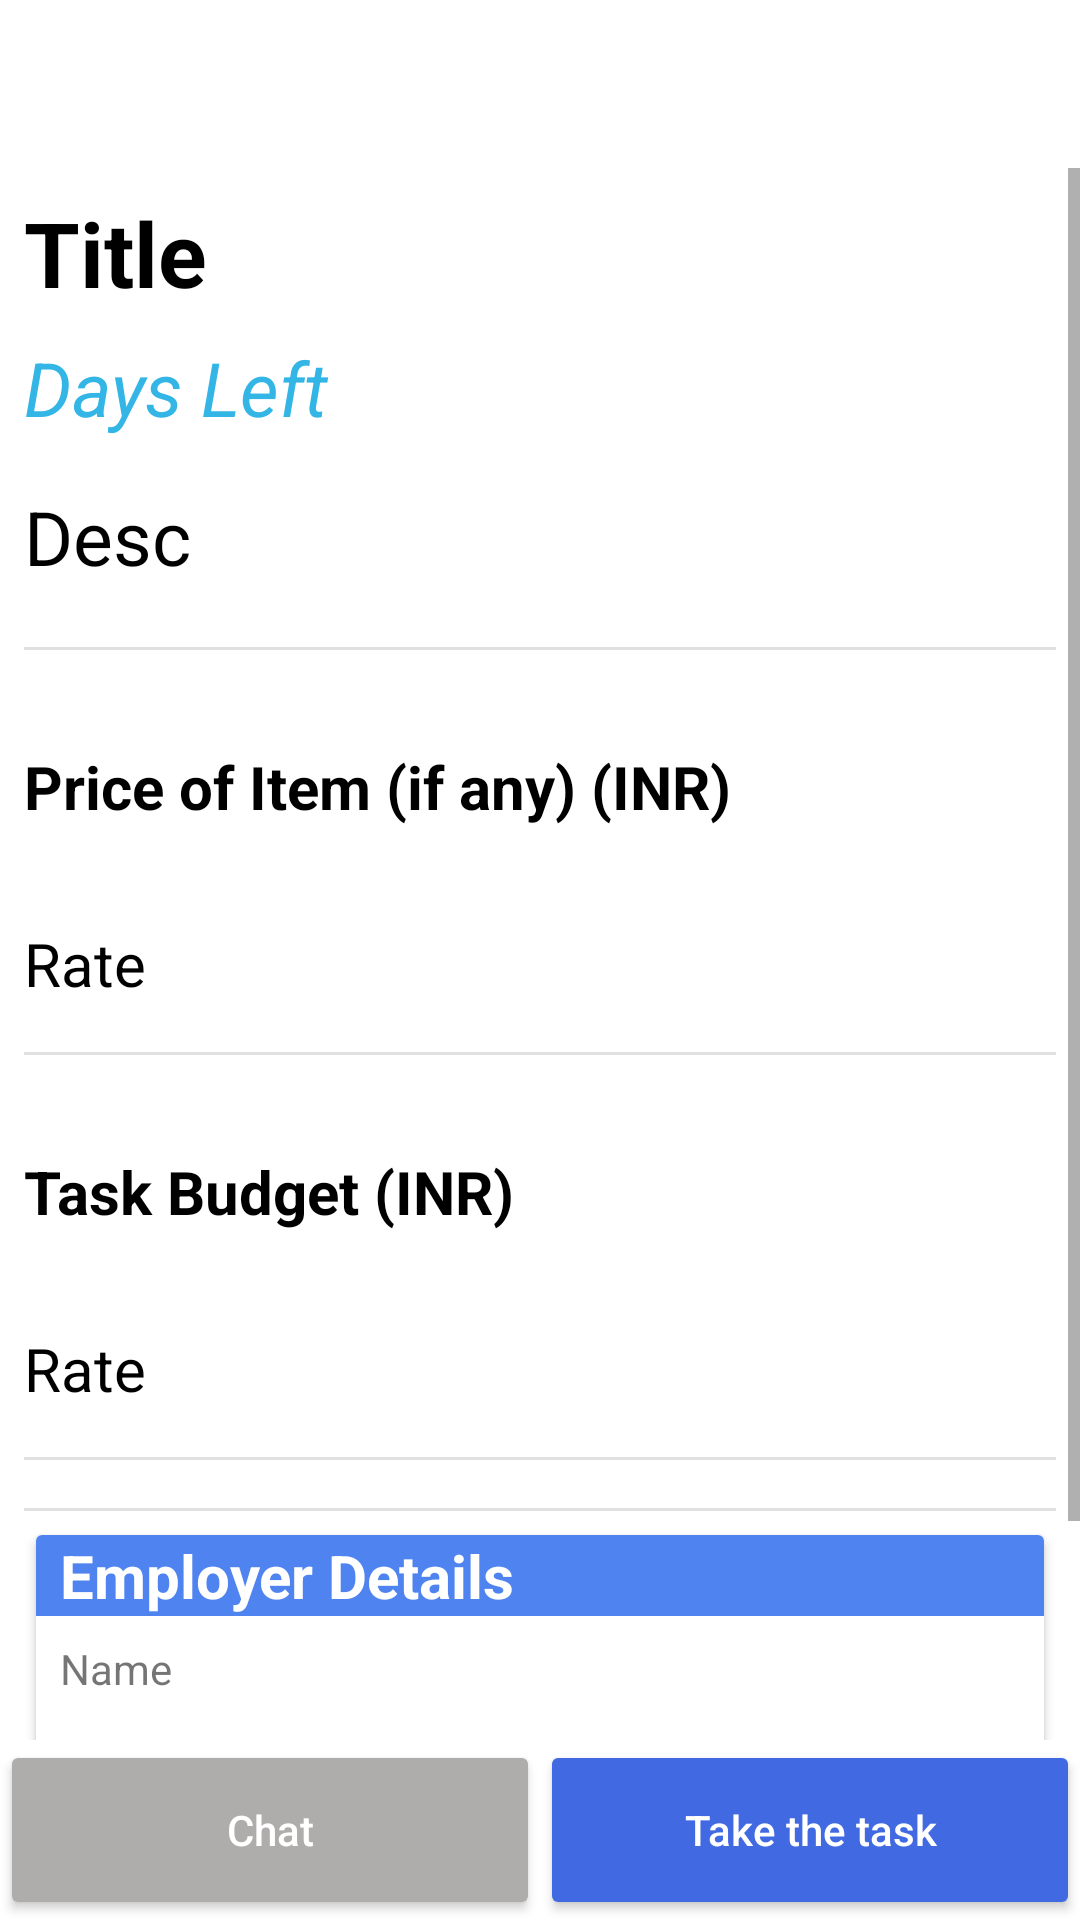

Layout XML and referenced resources for this Android screen:
<!-- AndroidManifest.xml: application theme AppTheme -->
<!-- res/layout/activity_task.xml -->
<?xml version="1.0" encoding="utf-8"?>
<androidx.constraintlayout.widget.ConstraintLayout xmlns:android="http://schemas.android.com/apk/res/android"
    xmlns:app="http://schemas.android.com/apk/res-auto"
    xmlns:tools="http://schemas.android.com/tools"
    android:id="@+id/constraint_layout"
    android:layout_width="match_parent"
    android:layout_height="match_parent"
    tools:context=".Activities.TaskActivity">

    <com.google.android.material.appbar.AppBarLayout
        android:id="@+id/app_bar_layout"
        android:layout_width="match_parent"
        android:layout_height="wrap_content"
        android:background="@color/white"
        app:layout_constraintTop_toTopOf="parent">

        <com.google.android.material.appbar.MaterialToolbar
            android:id="@+id/toolbar"
            android:layout_width="match_parent"
            android:layout_height="wrap_content"
            app:titleTextColor="@color/black" />
    </com.google.android.material.appbar.AppBarLayout>

    <ScrollView
        android:id="@+id/scroll_view"
        android:layout_width="match_parent"
        android:layout_height="0dp"
        app:layout_constraintBottom_toTopOf="@+id/linearLayout3"
        app:layout_constraintTop_toBottomOf="@+id/app_bar_layout">


        <LinearLayout
            android:id="@+id/linearLayout"
            android:layout_width="match_parent"
            android:layout_height="wrap_content"
            android:layout_marginStart="8dp"
            android:layout_marginTop="8dp"
            android:layout_marginEnd="8dp"
            android:animateLayoutChanges="true"
            android:orientation="vertical"
            app:layout_constraintBottom_toBottomOf="parent"
            app:layout_constraintTop_toBottomOf="@+id/app_bar_layout"
            tools:layout_editor_absoluteX="8dp">

            <TextView
                android:id="@+id/tv_title"
                android:layout_width="wrap_content"
                android:layout_height="wrap_content"
                android:text="Title"
                android:textColor="@color/black"
                android:textSize="30sp"
                android:textStyle="bold" />

            <TextView
                android:id="@+id/tv_open_close"
                android:layout_width="wrap_content"
                android:layout_height="wrap_content"
                android:layout_marginTop="8dp"
                android:text="Days Left"
                android:textColor="@android:color/holo_blue_light"
                android:textSize="25sp"
                android:textStyle="italic" />

            <TextView
                android:id="@+id/tv_description"
                android:layout_width="wrap_content"
                android:layout_height="wrap_content"
                android:layout_marginTop="16dp"
                android:layout_marginBottom="4dp"
                android:text="Desc"
                android:textColor="@color/black"
                android:textSize="25sp"
                android:textStyle="normal" />

            <View
                style="@style/Divider"
                android:layout_marginTop="16dp" />

            <TextView
                android:layout_width="wrap_content"
                android:layout_height="wrap_content"
                android:layout_marginTop="32dp"
                android:text="Price of Item (if any) (INR)"
                android:textColor="@color/black"
                android:textSize="20sp"
                android:textStyle="bold" />

            <TextView
                android:id="@+id/tv_amt"
                android:layout_width="wrap_content"
                android:layout_height="wrap_content"
                android:layout_marginTop="32dp"
                android:text="Rate"
                android:textColor="@color/black"
                android:textSize="20sp" />

            <View
                style="@style/Divider"
                android:layout_marginTop="16dp" />

            <TextView
                android:layout_width="wrap_content"
                android:layout_height="wrap_content"
                android:layout_marginTop="32dp"
                android:text="Task Budget (INR)"
                android:textColor="@color/black"
                android:textSize="20sp"
                android:textStyle="bold" />

            <TextView
                android:id="@+id/tv_extra"
                android:layout_width="wrap_content"
                android:layout_height="wrap_content"
                android:layout_marginTop="32dp"
                android:text="Rate"
                android:textColor="@color/black"
                android:textSize="20sp" />

            <View
                style="@style/Divider"
                android:layout_marginTop="16dp" />

            <TextView
                android:id="@+id/tv_attachments"
                android:layout_width="wrap_content"
                android:layout_height="wrap_content"
                android:layout_marginTop="16dp"
                android:text="Attachments"
                android:textColor="@color/black"
                android:textSize="20sp"
                android:textStyle="bold"
                android:visibility="gone" />

            <ImageView
                android:id="@+id/img_attachment"
                android:layout_width="200dp"
                android:layout_height="200sp"
                android:layout_gravity="center_horizontal"
                android:layout_marginTop="8dp"
                android:scaleType="fitXY"
                android:src="@drawable/ic_launcher_foreground"
                android:visibility="gone" />

            <View
                style="@style/Divider"
                android:layout_marginTop="16dp" />


            <androidx.cardview.widget.CardView
                android:id="@+id/cardView"
                android:layout_width="match_parent"
                android:layout_height="wrap_content"
                android:layout_gravity="center_horizontal"
                android:layout_marginStart="4dp"
                android:layout_marginTop="8dp"
                android:layout_marginEnd="4dp"
                android:layout_marginBottom="8dp">

                <LinearLayout
                    android:layout_width="match_parent"
                    android:layout_height="match_parent"
                    android:orientation="vertical">

                    <TextView
                        android:layout_width="match_parent"
                        android:layout_height="wrap_content"
                        android:background="@color/light_blue"
                        android:paddingStart="8dp"
                        android:text="Employer Details"
                        android:textColor="@color/white"
                        android:textSize="20sp"
                        android:textStyle="bold" />

                    <TextView
                        android:id="@+id/tv_name"
                        android:layout_width="match_parent"
                        android:layout_height="wrap_content"
                        android:layout_margin="8dp"
                        android:text="Name" />

                    <TextView
                        android:id="@+id/tv_mob_no"
                        android:layout_width="match_parent"
                        android:layout_height="wrap_content"
                        android:layout_margin="8dp"
                        android:text="Mobile Number" />

                    <RatingBar
                        android:id="@+id/rating_bar"
                        android:layout_width="wrap_content"
                        android:layout_height="40dp"
                        android:layout_marginStart="8dp"
                        android:layout_marginTop="8dp"
                        android:progressTint="#e8b923"
                        android:rating="2"
                        android:scaleX="0.5"
                        android:scaleY="0.5"
                        android:transformPivotX="0dp" />
                </LinearLayout>
            </androidx.cardview.widget.CardView>

        </LinearLayout>

    </ScrollView>

    <LinearLayout
        android:id="@+id/linearLayout3"
        android:layout_width="match_parent"
        android:layout_height="wrap_content"
        android:orientation="horizontal"
        app:layout_constraintBottom_toBottomOf="parent"
        app:layout_constraintEnd_toEndOf="parent"
        app:layout_constraintStart_toStartOf="parent">

        <Button
            android:id="@+id/chat"
            android:layout_width="match_parent"
            android:layout_height="60dp"
            android:layout_weight="1"
            android:backgroundTint="@color/dark_gray"
            android:text="Chat"
            android:textAllCaps="false"
            android:textColor="@color/white" />

        <Button
            android:id="@+id/post"
            android:layout_width="match_parent"
            android:layout_height="60dp"
            android:layout_weight="1"
            android:backgroundTint="@color/colorPrimary"
            android:text="Take the task"
            android:textAllCaps="false"
            android:textColor="@color/white" />

    </LinearLayout>
</androidx.constraintlayout.widget.ConstraintLayout>
<!-- resources referenced by this layout -->
<resources>
  <color name="black">#000000</color>
  <color name="colorPrimary">#4169e1</color>
  <color name="dark_gray">#AFACAC</color>
  <color name="light_blue">#4F84F0</color>
  <color name="white">#FFFFFF</color>
  <style name="Divider">
          <item name="android:layout_width">match_parent</item>
          <item name="android:layout_height">1dp</item>
          <item name="android:background">?android:attr/listDivider</item>
      </style>
  <style name="AppTheme" parent="Theme.MaterialComponents.Light.NoActionBar">
          
          <item name="colorPrimary">@color/colorPrimary</item>
          <item name="colorPrimaryDark">@color/black</item>
          <item name="colorAccent">@color/white</item>
      </style>
</resources>
